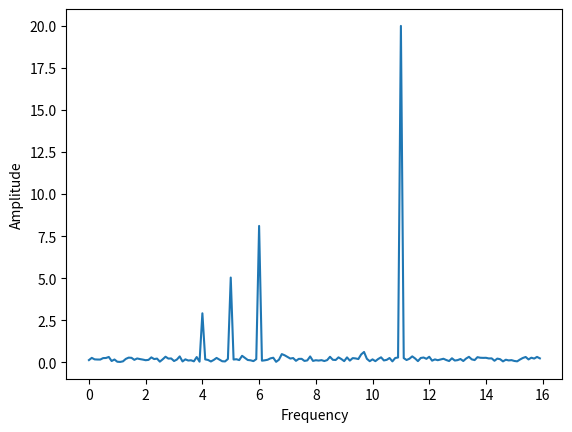
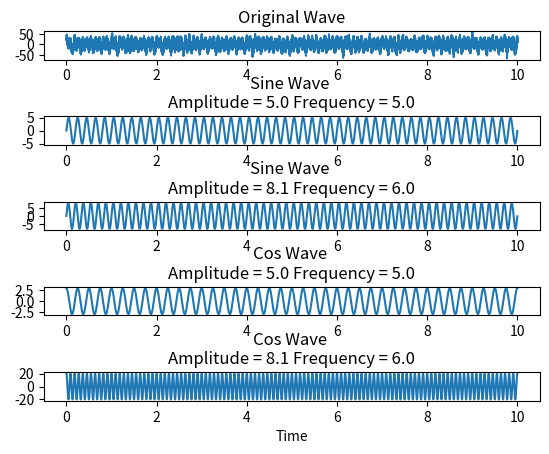

Write Python code to recreate these figures, in order.
import numpy as np
import matplotlib.pyplot as plt
import math

freq_sin = np.asarray([5,6])			#Frequency of Sine Waves
amplitude_sin = np.asarray([5,8])		#Amplitude of Sine Waves

freq_cos = np.asarray([4,11])			#Frequency of Cosine Waves
amplitude_cos = np.asarray([3,20])		#Amplitude of Sine Waves


#number of time-dimention points to plot
sampling_frequency = 1000

#intervals at which time points are sampled
sampling_interval = 1/sampling_frequency

#start and end time
start, end = 0,10



#time points
time = np.arange(start,end,sampling_interval)


#creating sine waves


data_sin =0
data_cos =0

for i in range(len(freq_sin)):
    data_sin = data_sin + amplitude_sin[i]*np.sin(2*np.pi*freq_sin[i]*time)


for i in range(len(freq_cos)):
    data_cos = data_cos + amplitude_cos[i]*np.cos(2*np.pi*freq_cos[i]*time)




#plt.show()

#sum of both waves
data_sum = np.asarray(data_sin) + np.asarray(data_cos)

noise = np.random.normal(0,10,len(time))   #adding noise

data_sum = np.asarray(data_sum) + noise







#Performing fourier transform on the summed waves
ft = np.fft.fft(data_sum)/len(data_sum)

#taking half data points
fourierTransform = ft[range(int(len(data_sum)/2))]


tpCount = len(data_sum)

values = np.arange(int(tpCount/2))


timePeriod  = tpCount/sampling_frequency
#print(timePeriod)

frequency = values/timePeriod
frequency=np.asarray(frequency)

thresh = np.amax(np.abs(fourierTransform))/10

a=0
for i in range(len(fourierTransform)):
    if np.abs(fourierTransform[i]) > thresh:
        print(f"{i} : {frequency[i]} : {np.abs(fourierTransform[i])}")
        a = i







#axis[3].plot(frequency[0:a+50],np.abs(fourierTransform)[0:a+50])
#plt.show()

amplitude_check = 2* np.abs(fourierTransform)

#amplitude_check=amplitude_check[range(int(len(amplitude_sum)/2))]
#plt.plot(frequency[0:a+50],amplitude_check[0:a+50])
#plt.show()

plt.plot(frequency[0:a+50],amplitude_check[0:a+50])
plt.xlabel("Frequency")
plt.ylabel("Amplitude")
plt.show()


x_2 = fourierTransform #ft


x_2_check=[]


for i in range(len(x_2)):
    if np.abs(x_2[i]) < thresh:
        x_2_check.append(0)
    else:
        x_2_check.append(x_2[i])
        print(x_2[i])

#exit()



sin_count = 0
amplitude_sin_print =[]
frequency_sin_print =[]

cos_count = 0
amplitude_cos_print =[]
frequency_cos_print =[]
for i in range(len(x_2_check)):
    if np.abs(np.imag(x_2_check[i])) > np.abs(np.real(x_2_check[i])):
        sin_count = sin_count + 1
        amplitude_sin_print.append(np.round(amplitude_check[i],decimals=1))
        frequency_sin_print.append((frequency[i]))
        print(f"Sine wave of frequency : {(frequency[i])} and amplitude : {np.round(amplitude_check[i],decimals=1)}")
    elif np.abs(np.imag(x_2_check[i])) < np.abs(np.real(x_2_check[i])):
        cos_count = cos_count + 1
        amplitude_cos_print.append(np.round(amplitude_check[i],decimals=1))
        frequency_cos_print.append((frequency[i]))
        print(f"Cos wave of frequency : {frequency[i]} and amplitude : {np.round(amplitude_check[i],decimals=1)}")
    else:
        continue




fig, axis = plt.subplots(1+sin_count + cos_count,1)
plt.subplots_adjust(hspace=2)

axis[0].plot(time,data_sum)
axis[0].set_title("Original Wave")


for i in range(sin_count):
    axis[i+1].plot(time,amplitude_sin_print[i]*np.sin(2*np.pi*frequency_sin_print[i]*time))
    axis[i+1].set_title(f"Sine Wave \n"
                      f"Amplitude = {amplitude_sin_print[i]} Frequency = {frequency_sin_print[i]}")


for i in range(cos_count):
    axis[1+sin_count + i].plot(time,amplitude_cos_print[i]*np.cos(2*np.pi*frequency_cos_print[i]*time))
    axis[1+sin_count + i].set_title(f"Cos Wave \n"
                      f"Amplitude = {amplitude_sin_print[i]} Frequency = {frequency_sin_print[i]}")

axis[sin_count + cos_count].set_xlabel("Time")

plt.show()
